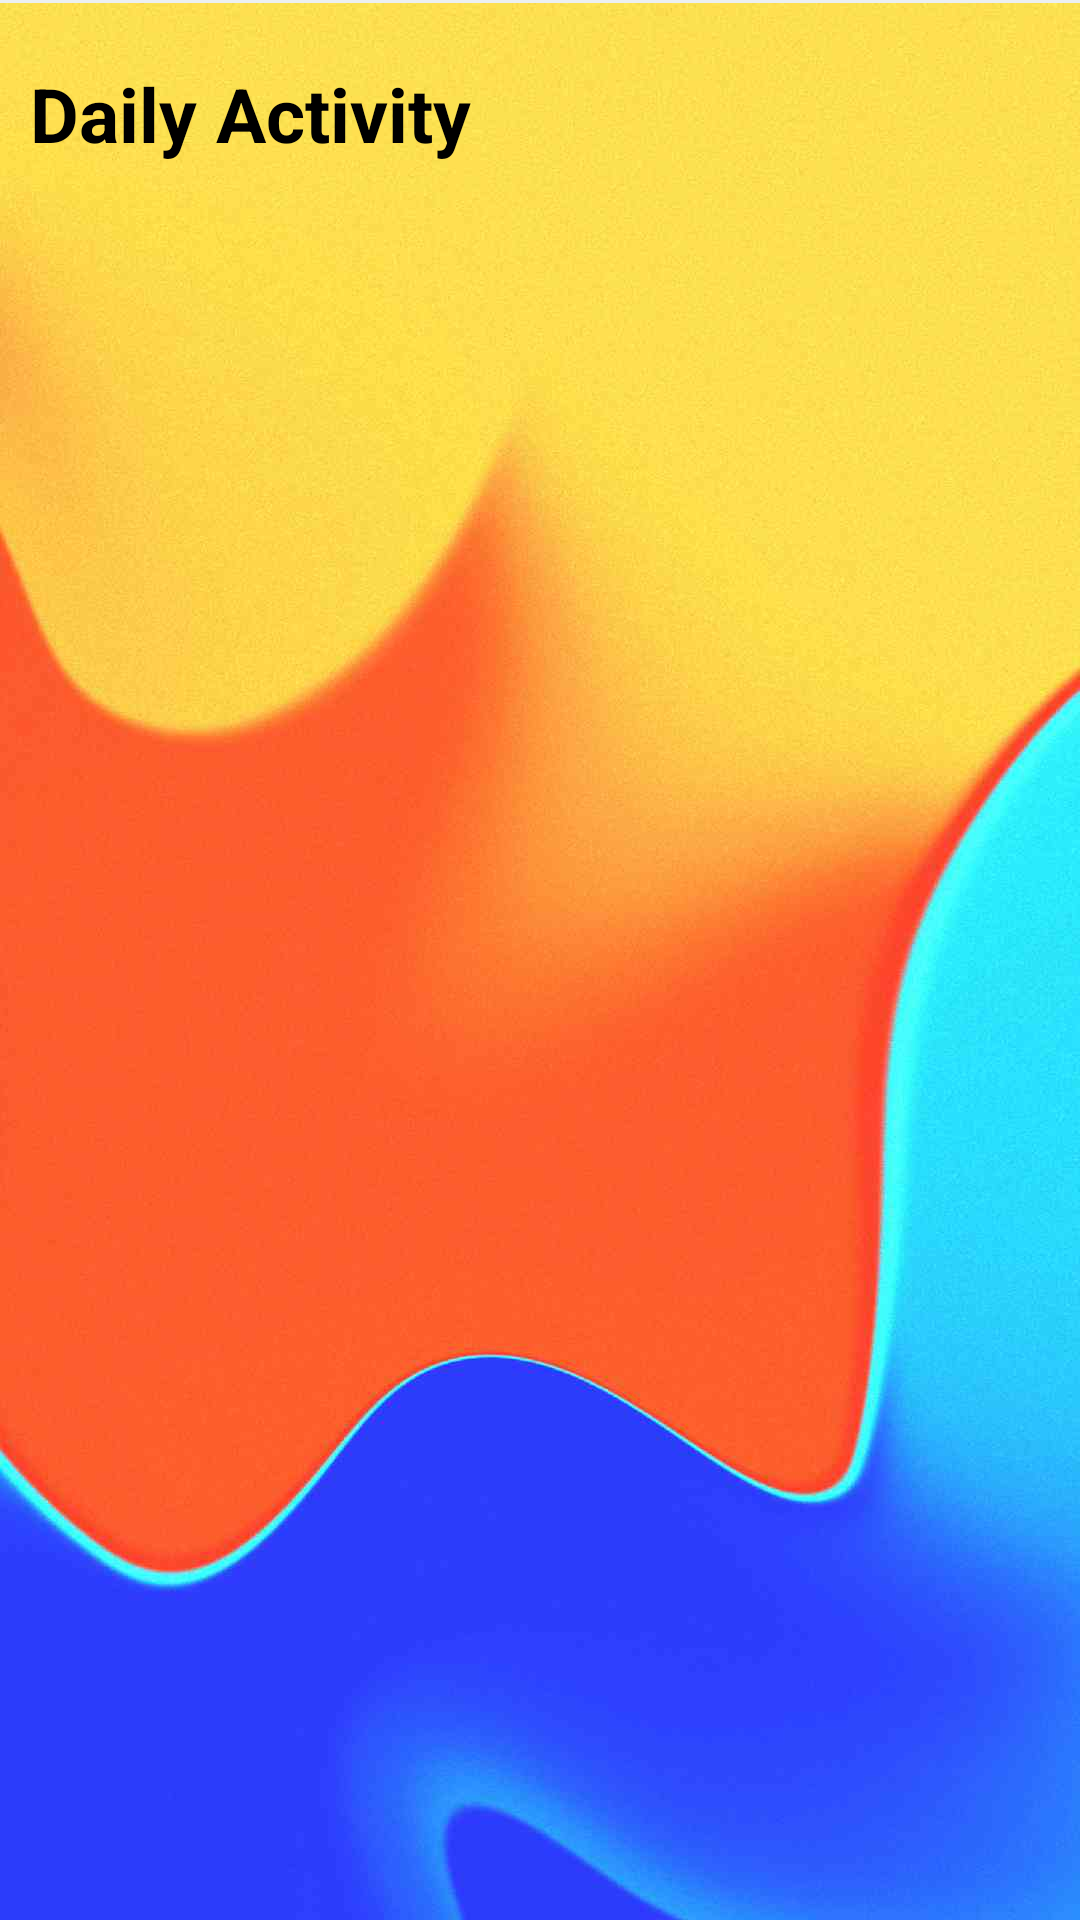

Layout XML and referenced resources for this Android screen:
<!-- AndroidManifest.xml: application theme Theme.lilfiqri -->
<!-- res/layout/fragment_activity.xml -->
<?xml version="1.0" encoding="utf-8"?>
<LinearLayout xmlns:android="http://schemas.android.com/apk/res/android"
    xmlns:tools="http://schemas.android.com/tools"
    android:layout_width="match_parent"
    android:layout_height="match_parent"
    android:background="@drawable/latar"
    android:orientation="vertical"
    tools:context=".page_activityFragment">

    <View
        android:layout_width="match_parent"
        android:layout_height="1dp"
        android:background="@color/space">
    </View>

    <TextView
        android:layout_width="match_parent"
        android:layout_height="wrap_content"
        android:layout_marginLeft="10dp"
        android:layout_marginTop="20dp"
        android:text="@string/daily_atc"
        android:textSize="25sp"
        android:textStyle="bold"
        android:textColor="@color/black"/>

    <androidx.recyclerview.widget.RecyclerView
        android:id="@+id/activity_recyclerview"
        android:layout_width="match_parent"
        android:layout_height="656dp"
        android:layout_margin="10dp">

    </androidx.recyclerview.widget.RecyclerView>



</LinearLayout>
<!-- resources referenced by this layout -->
<resources>
  <color name="black">#FF000000</color>
  <color name="space">#ecf0f1</color>
  
      //Backgroud
  <!-- drawable latar: jpg bitmap (drawable, 54664 bytes) -->
  <string name="daily_atc">Daily Activity</string>
  
      //Favorite
  <style name="Theme.lilfiqri" parent="Theme.MaterialComponents.DayNight.NoActionBar">
          
          <item name="colorPrimary">@color/bg_1</item>
          <item name="colorPrimaryVariant">@color/purple_700</item>
          <item name="colorOnPrimary">@color/white</item>
          
          <item name="colorSecondary">@color/teal_200</item>
          <item name="colorSecondaryVariant">@color/teal_700</item>
          <item name="colorOnSecondary">@color/black</item>
          
          <item name="android:statusBarColor" tools:targetApi="l">?attr/colorPrimaryVariant</item>
          
      </style>
  <color name="bg_1">#4EB9F5</color>
  <color name="purple_700">#FF3700B3</color>
  <color name="white">#FFFFFFFF</color>
  <color name="teal_200">#FF03DAC5</color>
  <color name="teal_700">#FF018786</color>
</resources>
